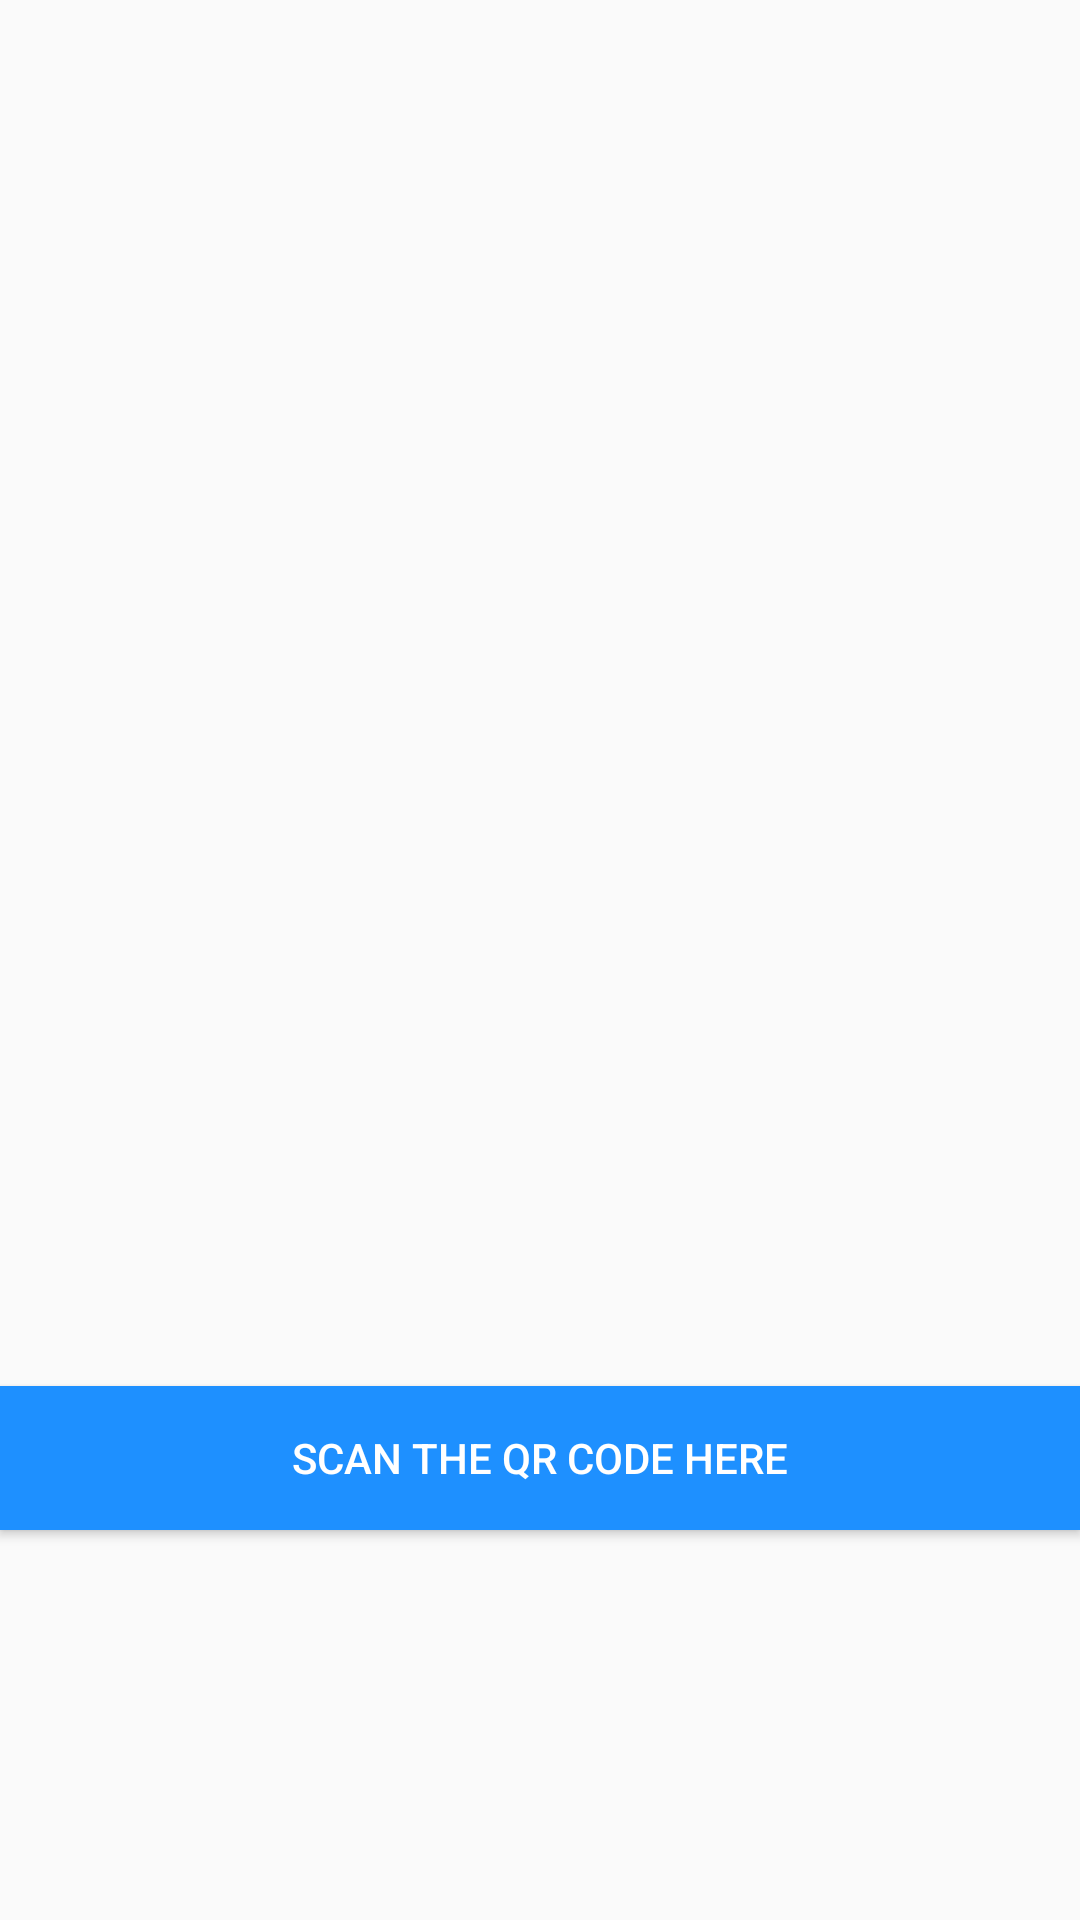

Android layout source for this screen:
<!-- AndroidManifest.xml: application theme AppTheme -->
<!-- res/layout/fragment_fragment_status.xml -->
<?xml version="1.0" encoding="utf-8"?>
<FrameLayout xmlns:android="http://schemas.android.com/apk/res/android"
    xmlns:tools="http://schemas.android.com/tools"
    android:layout_width="match_parent"
    android:layout_height="match_parent"
    tools:context=".FragmentStatus"
    >

    

    <Button
        android:layout_width="fill_parent"
        android:layout_height="wrap_content"
        android:text="Scan the QR code here"
        android:id="@+id/button"
        android:layout_marginTop="462dp"
        android:layout_below="@+id/imageView"
        android:textColor="#ffffff"
        android:background="@color/colorPrimary"
        android:layout_centerHorizontal="true" />

    <ImageView
        android:layout_width="fill_parent"
        android:layout_height="fill_parent"
        android:id="@+id/imageView"
        android:padding="10dp"
        />

</FrameLayout>
<!-- resources referenced by this layout -->
<resources>
  <color name="colorPrimary">#1E90FF</color>
  <style name="AppTheme" parent="Theme.AppCompat.Light.DarkActionBar">
          
          <item name="colorPrimary">@color/colorPrimary</item>
          <item name="colorPrimaryDark">@color/colorPrimaryDark</item>
          <item name="colorAccent">@color/colorAccent</item>
      </style>
  <color name="colorPrimaryDark">#255bb2</color>
  <color name="colorAccent">#1e90ff</color>
</resources>
